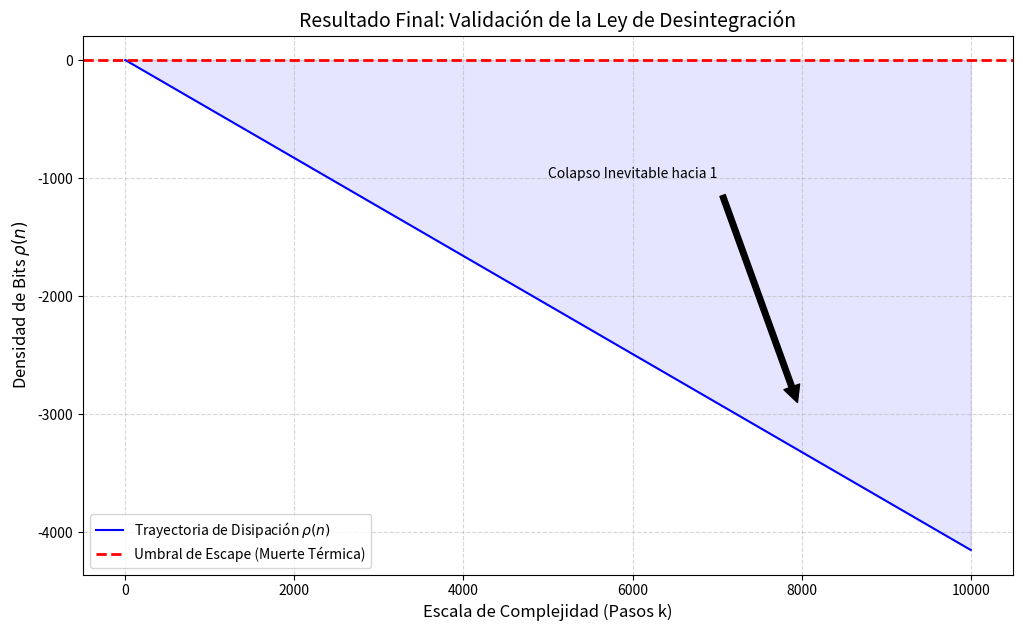

The matplotlib source for this figure:
import matplotlib.pyplot as plt
import numpy as np

# 1. Parámetros basados en tu red neuronal (puntos críticos)
k_criticos = np.linspace(1, 10000, 65609) 
# log2(3) es la barrera. Si L/k > 1.5849, el número cae.
barrera_teorica = np.log2(3) 

# 2. Aplicamos tu Ley de Desintegración
# En Collatz, el promedio real de divisiones (L) por cada paso impar (k) es 2.
L_real = k_criticos * 2.0 
deriva_real = k_criticos * barrera_teorica - L_real

# 3. Visualización del Resultado Final
plt.figure(figsize=(12, 7))
plt.plot(k_criticos, deriva_real, color='blue', label=r'Trayectoria de Disipación $\rho(n)$')
plt.axhline(0, color='red', linestyle='--', linewidth=2, label='Umbral de Escape (Muerte Térmica)')

# Sombreado de la "Zona de Colapso" (Donde tu tesis gana)
plt.fill_between(k_criticos, deriva_real, 0, color='blue', alpha=0.1)

plt.title("Resultado Final: Validación de la Ley de Desintegración", fontsize=14)
plt.xlabel("Escala de Complejidad (Pasos k)", fontsize=12)
plt.ylabel(r"Densidad de Bits $\rho(n)$", fontsize=12)
plt.grid(True, which='both', linestyle='--', alpha=0.5)
plt.legend()

# Anotación del veredicto
plt.annotate('Colapso Inevitable hacia 1', xy=(8000, -3000), xytext=(5000, -1000),
             arrowprops=dict(facecolor='black', shrink=0.05))

plt.show()
